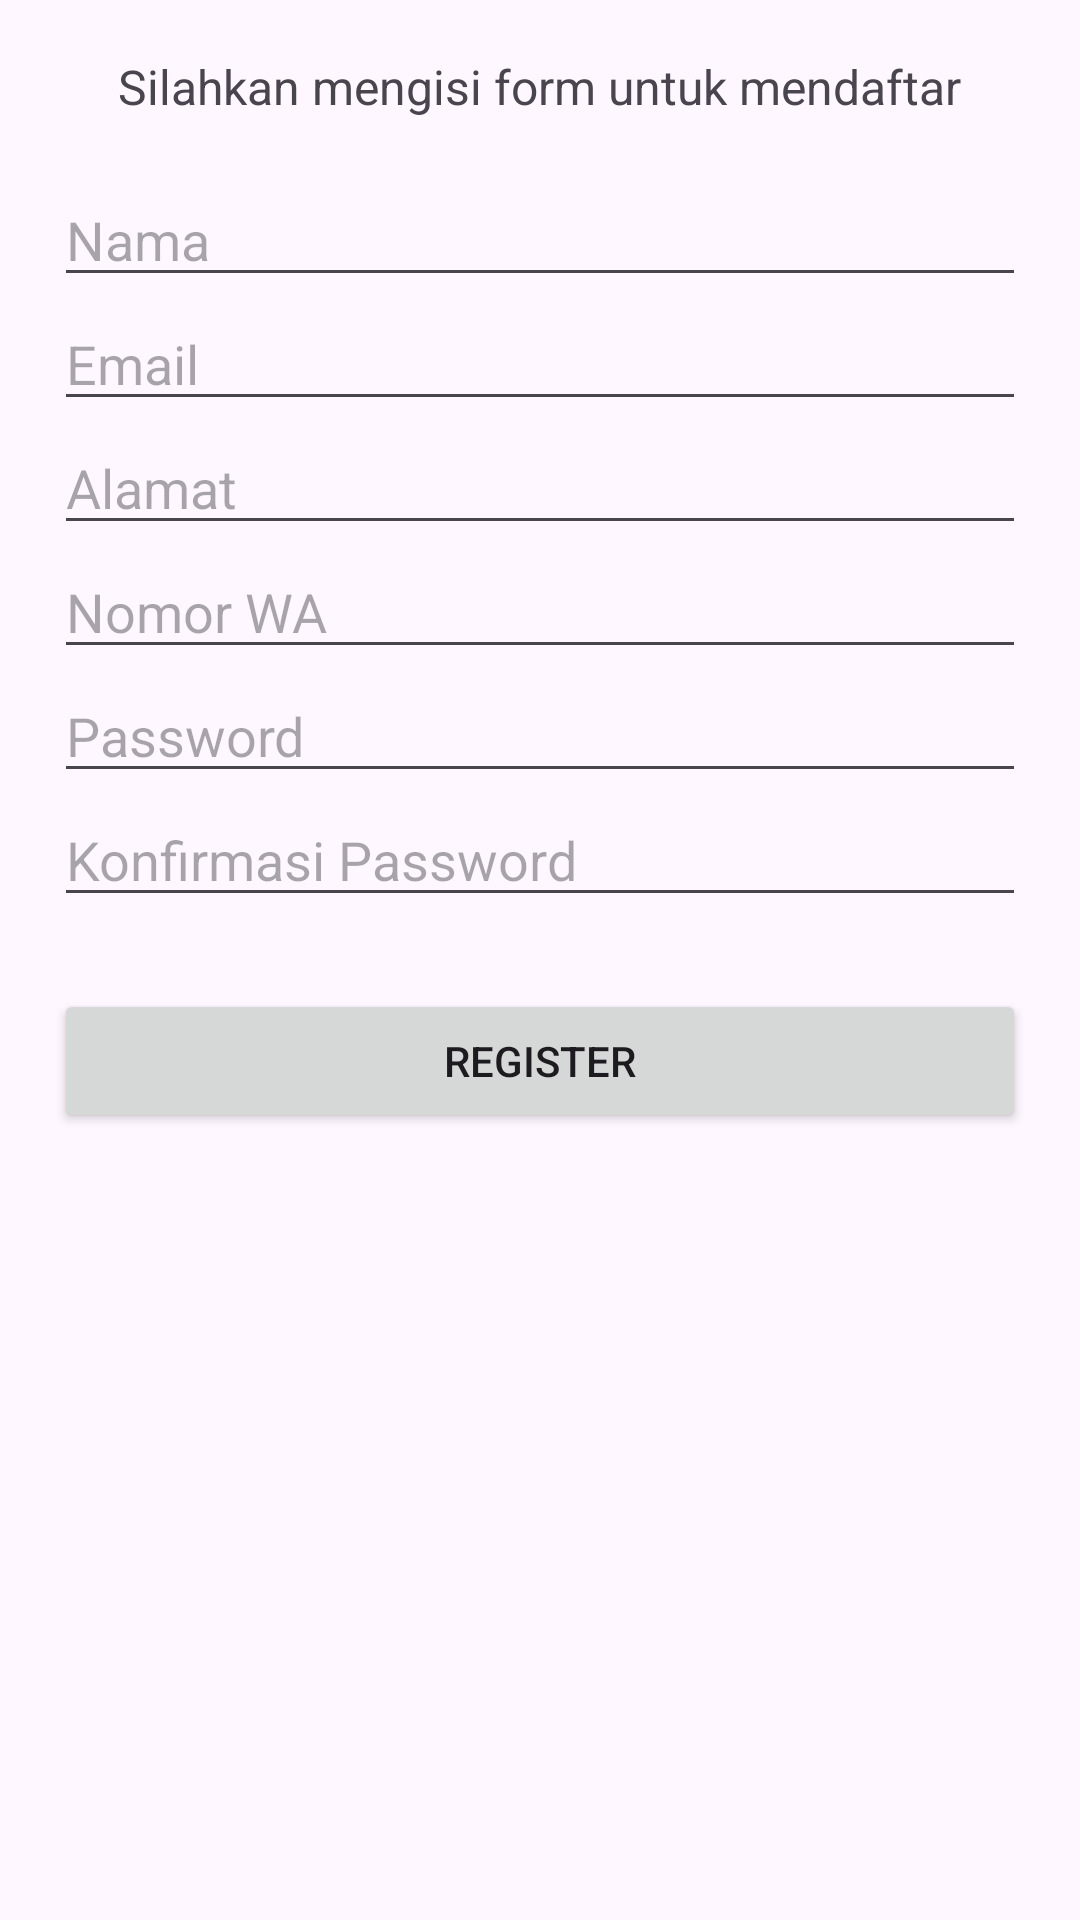

Produce the Android XML layout that renders to this screen, including the resource entries it uses.
<!-- AndroidManifest.xml: application theme Theme.BelajarAndroidXpplg_2 -->
<!-- res/layout/activity_register.xml -->
<?xml version="1.0" encoding="utf-8"?>
<androidx.constraintlayout.widget.ConstraintLayout
    xmlns:android="http://schemas.android.com/apk/res/android"
    xmlns:app="http://schemas.android.com/apk/res-auto"
    xmlns:tools="http://schemas.android.com/tools"
    android:id="@+id/main"
    android:layout_width="match_parent"
    android:layout_height="match_parent"
    tools:context=".Register">

    <LinearLayout
        android:id="@+id/formLayout"
        android:layout_width="match_parent"
        android:layout_height="wrap_content"
        android:orientation="vertical"
        android:padding="18dp"
        app:layout_constraintTop_toTopOf="parent"
        app:layout_constraintStart_toStartOf="parent"
        app:layout_constraintEnd_toEndOf="parent">

        <TextView
            android:layout_gravity="center"
            android:layout_width="wrap_content"
            android:layout_height="wrap_content"
            android:text="Silahkan mengisi form untuk mendaftar"
            android:textSize="16sp"
            android:layout_marginBottom="18dp"/>

        <EditText
            android:id="@+id/ednama"
            android:layout_width="match_parent"
            android:layout_height="wrap_content"
            android:hint="Nama"/>

        <EditText
            android:id="@+id/edemail"
            android:layout_width="match_parent"
            android:layout_height="wrap_content"
            android:hint="Email"
            android:inputType="textEmailAddress"/>

        <EditText
            android:id="@+id/edalamat"
            android:layout_width="match_parent"
            android:layout_height="wrap_content"
            android:hint="Alamat"/>

        <EditText
            android:id="@+id/ednomerWA"
            android:layout_width="match_parent"
            android:layout_height="wrap_content"
            android:hint="Nomor WA"
            android:inputType="number"/>

        <EditText
            android:id="@+id/edpassword"
            android:layout_width="match_parent"
            android:layout_height="wrap_content"
            android:hint="Password"
            android:inputType="textPassword"/>

        <EditText
            android:id="@+id/edconfirm_password"
            android:layout_width="match_parent"
            android:layout_height="wrap_content"
            android:hint="Konfirmasi Password"
            android:inputType="textPassword"/>

        <Button
            android:id="@+id/btnregister"
            android:layout_width="match_parent"
            android:layout_height="wrap_content"
            android:text="Register"
            android:layout_marginTop="24dp"/>
    </LinearLayout>

</androidx.constraintlayout.widget.ConstraintLayout>
<!-- resources referenced by this layout -->
<resources>
  <style name="Theme.BelajarAndroidXpplg_2" parent="Base.Theme.BelajarAndroidXpplg_2" />
  <style name="Base.Theme.BelajarAndroidXpplg_2" parent="Theme.Material3.DayNight.NoActionBar">
          
          
      </style>
</resources>
